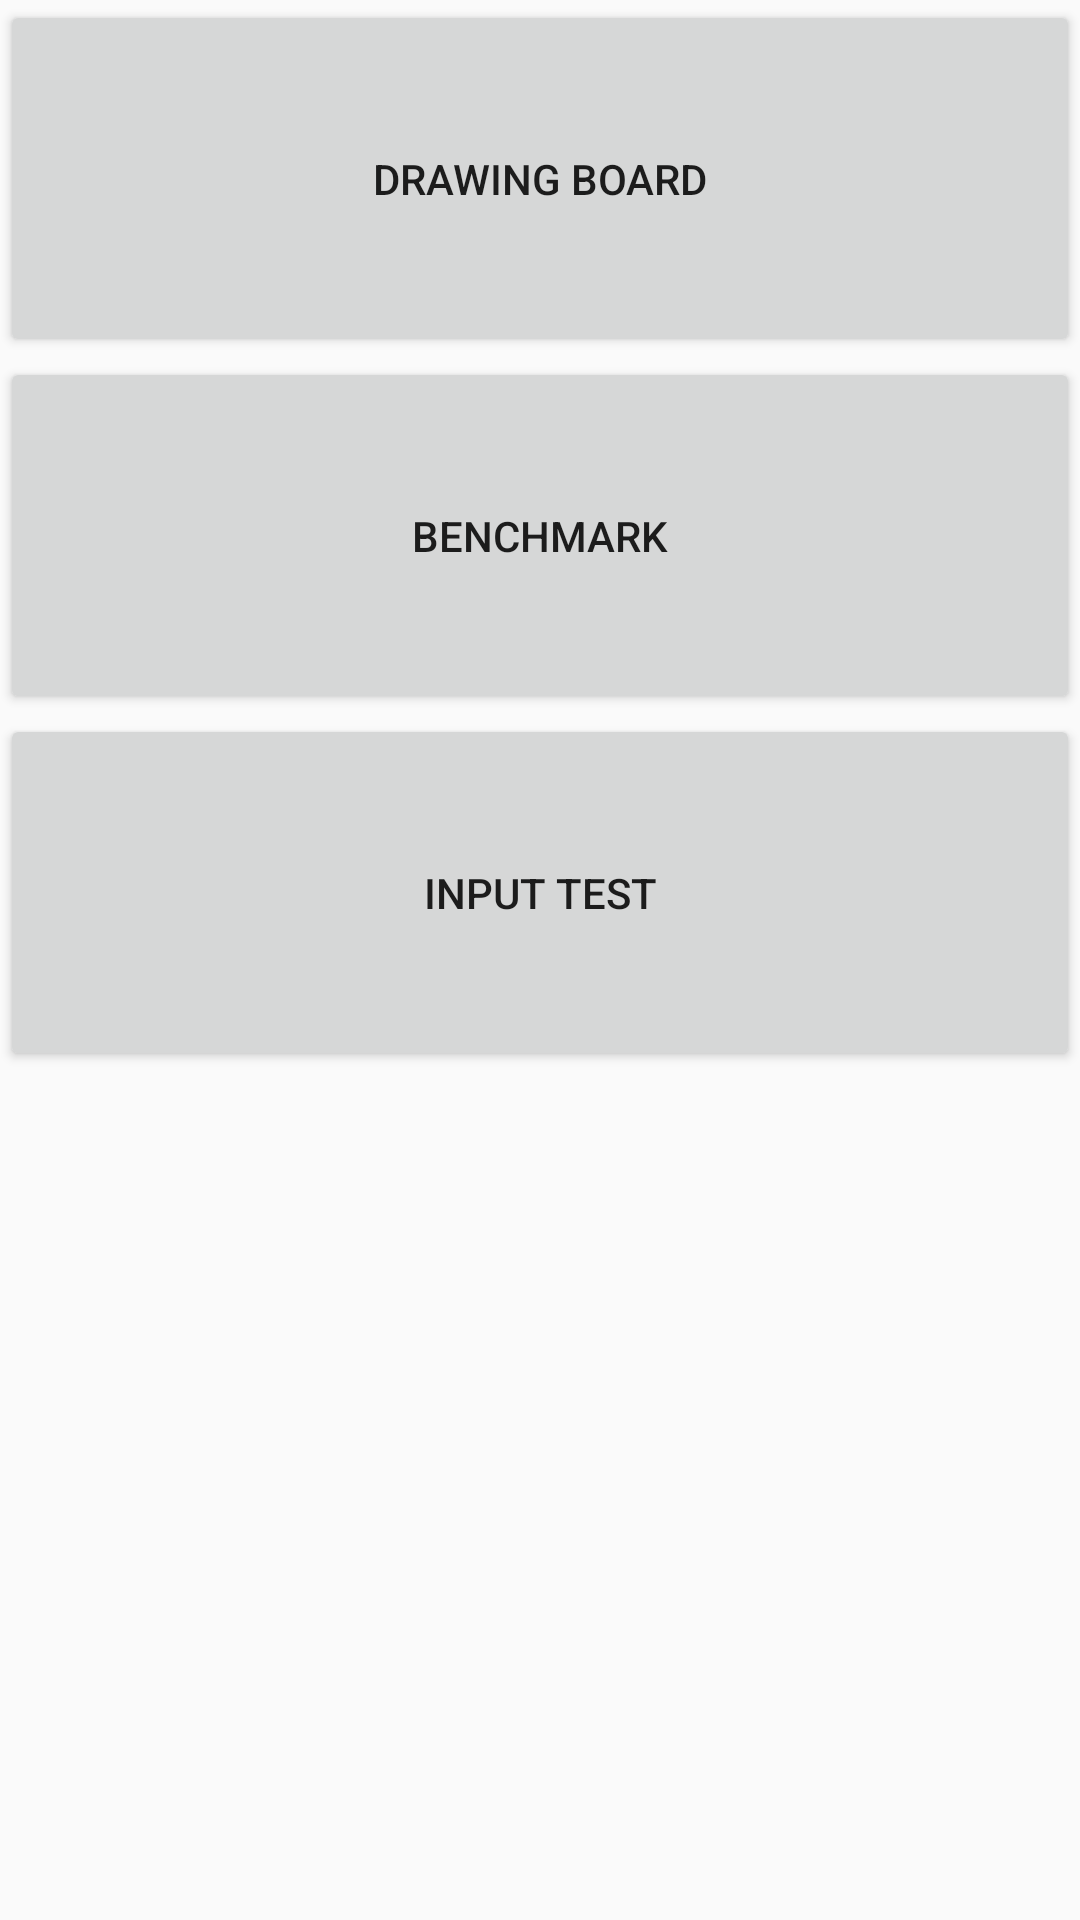

Produce the Android XML layout that renders to this screen, including the resource entries it uses.
<!-- AndroidManifest.xml: application theme AppTheme -->
<!-- res/layout/activity_main.xml -->
<?xml version="1.0" encoding="utf-8"?>
<android.support.v7.widget.LinearLayoutCompat
    xmlns:android="http://schemas.android.com/apk/res/android"
    xmlns:app="http://schemas.android.com/apk/res-auto"
    xmlns:tools="http://schemas.android.com/tools"
    android:layout_width="match_parent"
    android:layout_height="match_parent"
    android:orientation="vertical"
    android:gravity="center_horizontal"
    tools:context="net.chaosworship.topuslibtest.MainActivity">

    <Button
        android:layout_width="match_parent"
        android:layout_height="wrap_content"
        android:paddingTop="50dp"
        android:paddingBottom="50dp"
        android:text="drawing board"
        android:onClick="startDrawingBoard"/>

    <Button
        android:layout_width="match_parent"
        android:layout_height="wrap_content"
        android:paddingTop="50dp"
        android:paddingBottom="50dp"
        android:text="benchmark"
        android:onClick="startBenchmark"/>

    <Button
        android:layout_width="match_parent"
        android:layout_height="wrap_content"
        android:paddingTop="50dp"
        android:paddingBottom="50dp"
        android:text="input test"
        android:onClick="startInputTest"/>

</android.support.v7.widget.LinearLayoutCompat>
<!-- resources referenced by this layout -->
<resources>
  <style name="AppTheme" parent="Theme.AppCompat.Light.DarkActionBar">
          
          <item name="colorPrimary">@color/colorPrimary</item>
          <item name="colorPrimaryDark">@color/colorPrimaryDark</item>
          <item name="colorAccent">@color/colorAccent</item>
      </style>
  <!-- not gathered from this repository: default colours our renderer supplied (Android Studio template values) -->
  <color name="colorPrimary">#FF6200EE</color>
  <color name="colorPrimaryDark">#FF3700B3</color>
  <color name="colorAccent">#FF03DAC5</color>
</resources>
